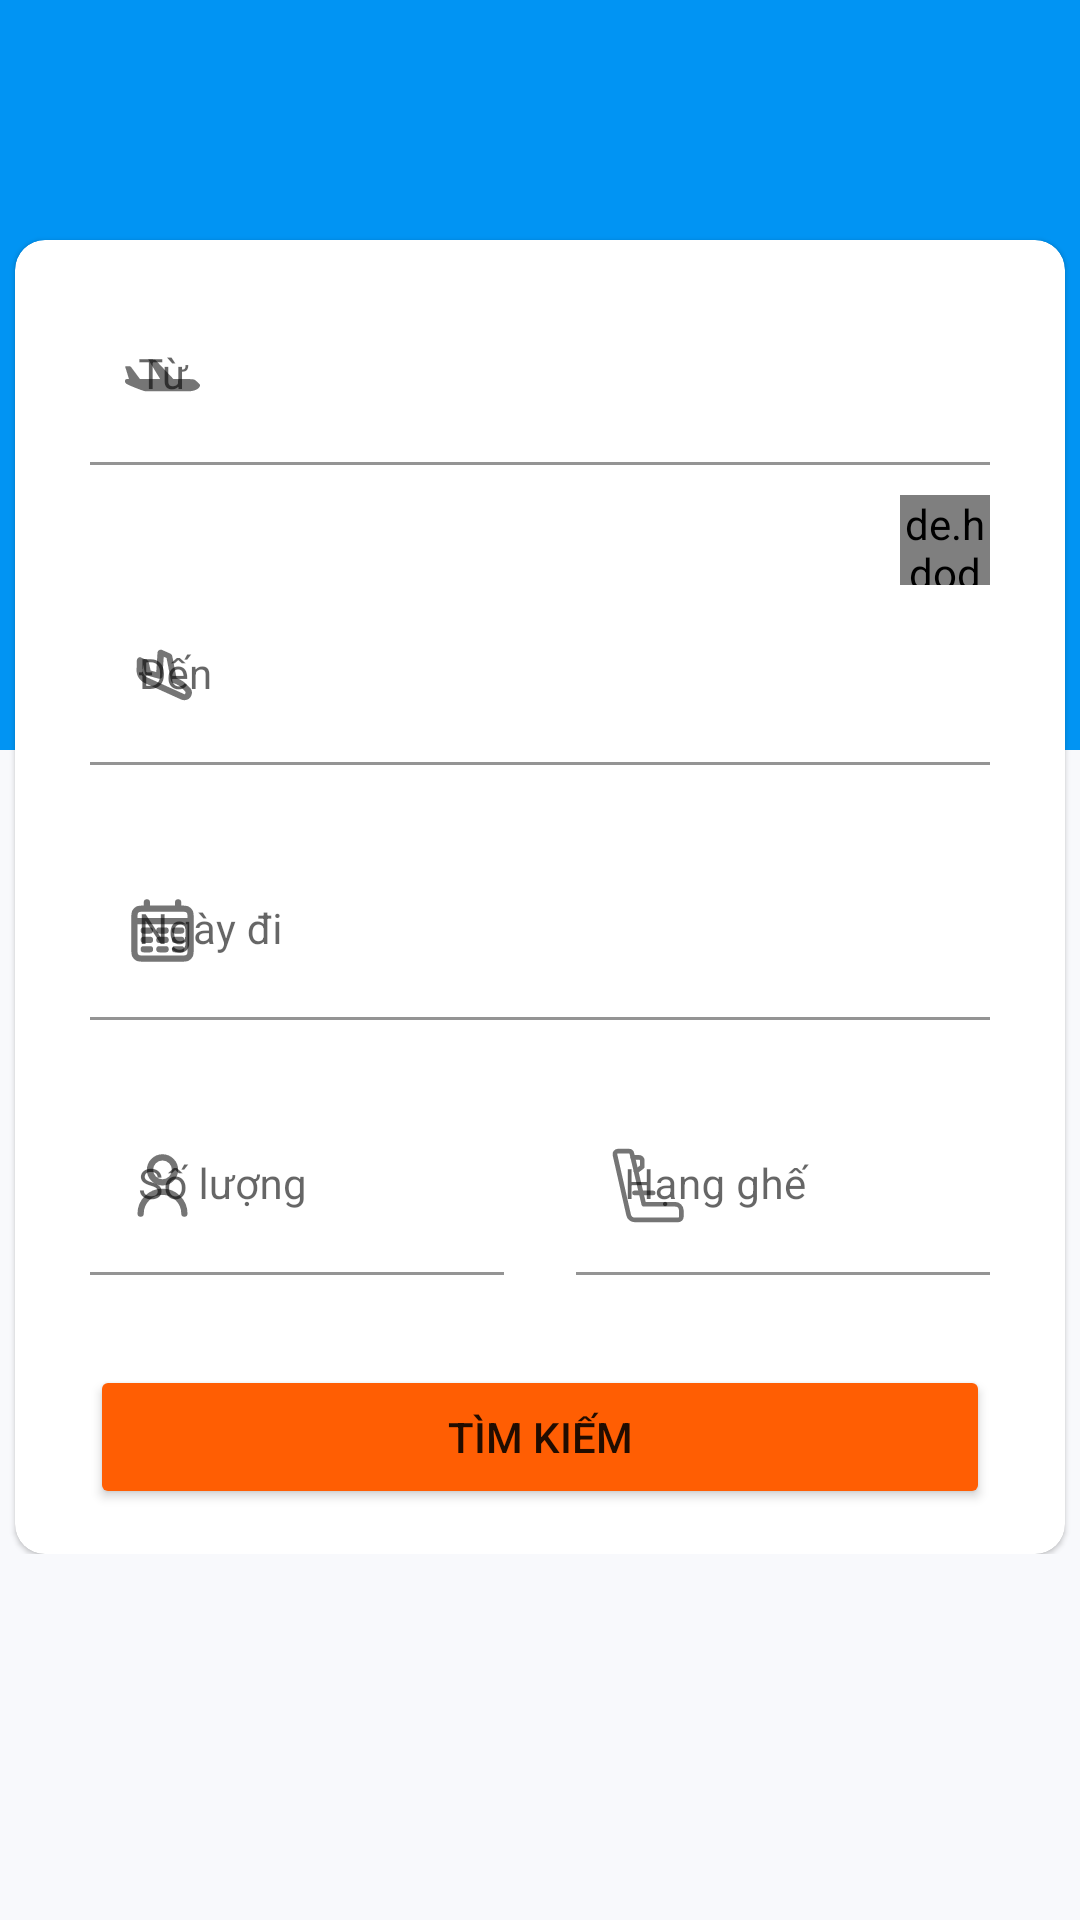

Write the Android layout XML for this screen, with the resource values it uses.
<!-- AndroidManifest.xml: application theme Theme.Airplaneandroid -->
<!-- res/layout/fragment_main_home.xml -->
<?xml version="1.0" encoding="utf-8"?>
<FrameLayout xmlns:android="http://schemas.android.com/apk/res/android"
  xmlns:app="http://schemas.android.com/apk/res-auto"
  xmlns:tools="http://schemas.android.com/tools"
  android:id="@+id/mainHome"
  android:layout_width="match_parent"
  android:layout_height="match_parent"
  android:background="@color/inactive"
  tools:context=".fragment.MainHomeFragment">

  <androidx.constraintlayout.widget.ConstraintLayout
    android:layout_width="match_parent"
    android:layout_height="wrap_content">

    <View
      android:id="@+id/container"
      android:layout_width="match_parent"
      android:layout_height="250dp"
      android:background="@color/primary"
      app:layout_constraintEnd_toEndOf="parent"
      app:layout_constraintStart_toStartOf="parent"
      app:layout_constraintTop_toTopOf="parent" />

    <com.google.android.material.card.MaterialCardView
      android:id="@+id/form"
      android:layout_width="350dp"
      android:layout_height="wrap_content"
      android:layout_marginTop="80dp"
      android:background="@color/white"
      app:cardCornerRadius="10dp"
      app:layout_constraintEnd_toEndOf="parent"
      app:layout_constraintStart_toStartOf="parent"
      app:layout_constraintTop_toTopOf="parent">

      <androidx.constraintlayout.widget.ConstraintLayout
        android:id="@+id/formConstraint"
        android:layout_width="match_parent"
        android:layout_height="match_parent"
        android:paddingHorizontal="10dp"
        android:paddingVertical="15dp">

        <com.google.android.material.textfield.TextInputLayout
          android:id="@+id/fromDesContainer"
          android:layout_width="300dp"
          android:layout_height="60dp"
          android:hint="Từ"
          app:layout_constraintEnd_toEndOf="@+id/formConstraint"
          app:layout_constraintStart_toStartOf="@+id/formConstraint"
          app:layout_constraintTop_toTopOf="@+id/formConstraint"
          app:startIconDrawable="@drawable/ic_depart_plane">

          <com.google.android.material.textfield.TextInputEditText
            android:id="@+id/fromDesInput"
            android:layout_width="match_parent"
            android:layout_height="match_parent"
            android:background="@android:color/transparent"
            android:inputType="text"
            android:textColor="@color/black"
            android:textSize="14sp" />

        </com.google.android.material.textfield.TextInputLayout>

        <de.hdodenhof.circleimageview.CircleImageView
          android:id="@+id/switchFromDes"
          android:layout_width="30dp"
          android:layout_height="30dp"
          android:layout_marginTop="10dp"
          android:layout_marginEnd="15dp"
          android:src="@drawable/ic_switch_ver"
          app:layout_constraintEnd_toEndOf="@+id/formConstraint"
          app:layout_constraintTop_toBottomOf="@+id/fromDesContainer" />

        <com.google.android.material.textfield.TextInputLayout
          android:id="@+id/toDesContainer"
          android:layout_width="300dp"
          android:layout_height="60dp"
          android:layout_marginTop="40dp"
          android:hint="Đến"
          app:layout_constraintEnd_toEndOf="@+id/formConstraint"
          app:layout_constraintStart_toStartOf="@+id/formConstraint"
          app:layout_constraintTop_toBottomOf="@+id/fromDesContainer"
          app:startIconDrawable="@drawable/ic_arrival_plane">

          <com.google.android.material.textfield.TextInputEditText
            android:id="@+id/toDesInput"
            android:layout_width="match_parent"
            android:layout_height="match_parent"
            android:background="@android:color/transparent"
            android:inputType="text"
            android:textColor="@color/black"
            android:textSize="14sp" />

        </com.google.android.material.textfield.TextInputLayout>

        <com.google.android.material.textfield.TextInputLayout
          android:id="@+id/dateFlightContainer"
          android:layout_width="300dp"
          android:layout_height="60dp"
          android:layout_marginTop="25dp"
          android:hint="Ngày đi"
          app:layout_constraintEnd_toEndOf="@+id/formConstraint"
          app:layout_constraintStart_toStartOf="@+id/formConstraint"
          app:layout_constraintTop_toBottomOf="@+id/toDesContainer"
          app:startIconDrawable="@drawable/ic_calendar">

          <com.google.android.material.textfield.TextInputEditText
            android:id="@+id/dateFlightInput"
            android:layout_width="match_parent"
            android:layout_height="match_parent"
            android:inputType="date"
            android:background="@android:color/transparent"
            android:textColor="@color/black"
            android:textSize="14sp"
            android:clickable="false"
            android:focusable="false" />

        </com.google.android.material.textfield.TextInputLayout>

        <LinearLayout
          android:id="@+id/utilContainer"
          android:layout_width="300dp"
          android:layout_height="wrap_content"
          android:layout_marginTop="25dp"
          android:gravity=""
          android:orientation="horizontal"
          android:weightSum="10"
          app:layout_constraintEnd_toEndOf="@+id/formConstraint"
          app:layout_constraintStart_toStartOf="@+id/formConstraint"
          app:layout_constraintTop_toBottomOf="@+id/dateFlightContainer">

          <com.google.android.material.textfield.TextInputLayout
            android:layout_width="0dp"
            android:layout_height="60dp"
            android:layout_weight="4.6"
            android:hint="Số lượng"
            app:startIconDrawable="@drawable/ic_user">

            <com.google.android.material.textfield.TextInputEditText
              android:id="@+id/amountPassengerInput"
              android:layout_width="match_parent"
              android:layout_height="match_parent"
              android:inputType="number"
              android:background="@android:color/transparent"
              android:textColor="@color/black"
              android:textSize="14sp" />

          </com.google.android.material.textfield.TextInputLayout>

          <View
            android:layout_width="0dp"
            android:layout_height="0dp"
            android:layout_weight="0.8" />

          <com.google.android.material.textfield.TextInputLayout
            android:layout_width="0dp"
            android:layout_height="60dp"
            android:layout_weight="4.6"
            android:hint="Hạng ghế"
            app:startIconDrawable="@drawable/ic_seat">

            <com.google.android.material.textfield.TextInputEditText
              android:id="@+id/typeChairInput"
              android:layout_width="match_parent"
              android:layout_height="match_parent"
              android:inputType="text"
              android:background="@android:color/transparent"
              android:textColor="@color/black"
              android:textSize="14sp"
              android:clickable="false"
              android:focusable="false" />

          </com.google.android.material.textfield.TextInputLayout>
        </LinearLayout>

        <Button
          android:id="@+id/submit"
          android:layout_width="300dp"
          android:layout_height="wrap_content"
          android:layout_marginTop="30dp"
          android:backgroundTint="@color/highlight"
          android:text="Tìm kiếm"
          app:layout_constraintEnd_toEndOf="parent"
          app:layout_constraintStart_toStartOf="parent"
          app:layout_constraintTop_toBottomOf="@+id/utilContainer" />

      </androidx.constraintlayout.widget.ConstraintLayout>
    </com.google.android.material.card.MaterialCardView>

  </androidx.constraintlayout.widget.ConstraintLayout>

</FrameLayout>
<!-- resources referenced by this layout -->
<resources>
  <color name="black">#FF000000</color>
  <color name="highlight">#FF5E03</color>
  <color name="inactive">#F8F9FC</color>
  <color name="primary">#0194F3</color>
  <color name="white">#FFFFFFFF</color>
  <!-- drawable ic_calendar (drawable) -->
  <vector android:height="25dp" android:viewportHeight="24"
      android:viewportWidth="24" android:width="25dp" xmlns:android="http://schemas.android.com/apk/res/android">
      <path android:fillColor="#00000000"
          android:pathData="M3,9H21M7,3V5M17,3V5M6,12H8M11,12H13M16,12H18M6,15H8M11,15H13M16,15H18M6,18H8M11,18H13M16,18H18M6.2,21H17.8C18.92,21 19.48,21 19.908,20.782C20.284,20.59 20.59,20.284 20.782,19.908C21,19.48 21,18.92 21,17.8V8.2C21,7.08 21,6.52 20.782,6.092C20.59,5.716 20.284,5.41 19.908,5.218C19.48,5 18.92,5 17.8,5H6.2C5.08,5 4.52,5 4.092,5.218C3.716,5.41 3.41,5.716 3.218,6.092C3,6.52 3,7.08 3,8.2V17.8C3,18.92 3,19.48 3.218,19.908C3.41,20.284 3.716,20.59 4.092,20.782C4.52,21 5.08,21 6.2,21Z"
          android:strokeColor="@color/input" android:strokeLineCap="round" android:strokeWidth="2"/>
  </vector>
  <!-- drawable ic_depart_plane (drawable) -->
  <vector android:height="25dp" android:viewportHeight="512"
      android:viewportWidth="512" android:width="25dp" xmlns:android="http://schemas.android.com/apk/res/android">
      <path android:fillColor="#000000" android:pathData="M482.12,289.83c-6.78,-7.44 -19,-9.3 -48.86,-9.3H331.12L210.81,153.16c-2.81,-2.95 -7.3,-5.41 -9.95,-5.38l-36.53,0.14c-2.67,0.02 -2.83,3.33 -0.36,7.39l76.23,125.22H102.42l-61.3,-82.73c-1.91,-2.56 -5.64,-4.66 -8.3,-4.66H5.08c-2.67,0 -3.98,2.75 -2.94,6.11l25.19,81.28h-16.25c-13.56,0 -14.91,22.31 -2.7,31.61c12.22,9.3 119.47,52.08 134.39,52.08h289.14c40.73,0 80.09,-18.61 80.09,-40.91C512,312.16 488.92,297.27 482.12,289.83z"/>
  </vector>
  <!-- drawable ic_switch_ver (drawable) -->
  <vector android:height="25dp" android:viewportHeight="24"
      android:viewportWidth="24" android:width="25dp" xmlns:android="http://schemas.android.com/apk/res/android">
      <path android:fillColor="#00000000"
          android:pathData="M10,6L7,3M7,3L4,6M7,3V17M14,18L17,21M17,21L20,18M17,21V7"
          android:strokeColor="@color/input" android:strokeLineCap="round"
          android:strokeLineJoin="round" android:strokeWidth="2"/>
  </vector>
  <!-- drawable ic_user (drawable) -->
  <vector android:height="25dp" android:viewportHeight="24"
      android:viewportWidth="24" android:width="25dp" xmlns:android="http://schemas.android.com/apk/res/android">
      <path android:fillColor="#00000000"
          android:pathData="M5,21C5,17.134 8.134,14 12,14C15.866,14 19,17.134 19,21M16,7C16,9.209 14.209,11 12,11C9.791,11 8,9.209 8,7C8,4.791 9.791,3 12,3C14.209,3 16,4.791 16,7Z"
          android:strokeColor="#000000" android:strokeLineCap="round"
          android:strokeLineJoin="round" android:strokeWidth="2"/>
  </vector>
  <style name="Theme.Airplaneandroid" parent="Theme.MaterialComponents.DayNight.DarkActionBar">
          
          <item name="colorPrimary">@color/purple_500</item>
          <item name="colorPrimaryVariant">@color/purple_700</item>
          <item name="colorOnPrimary">@color/white</item>
          
          <item name="colorSecondary">@color/teal_200</item>
          <item name="colorSecondaryVariant">@color/teal_700</item>
          <item name="colorOnSecondary">@color/black</item>
          
          <item name="android:statusBarColor">?attr/colorPrimaryVariant</item>
          
      </style>
  <color name="input">#CCCCCC</color>
  <color name="purple_500">#FF6200EE</color>
  <color name="purple_700">#FF3700B3</color>
  <color name="teal_200">#FF03DAC5</color>
  <color name="teal_700">#FF018786</color>
</resources>
